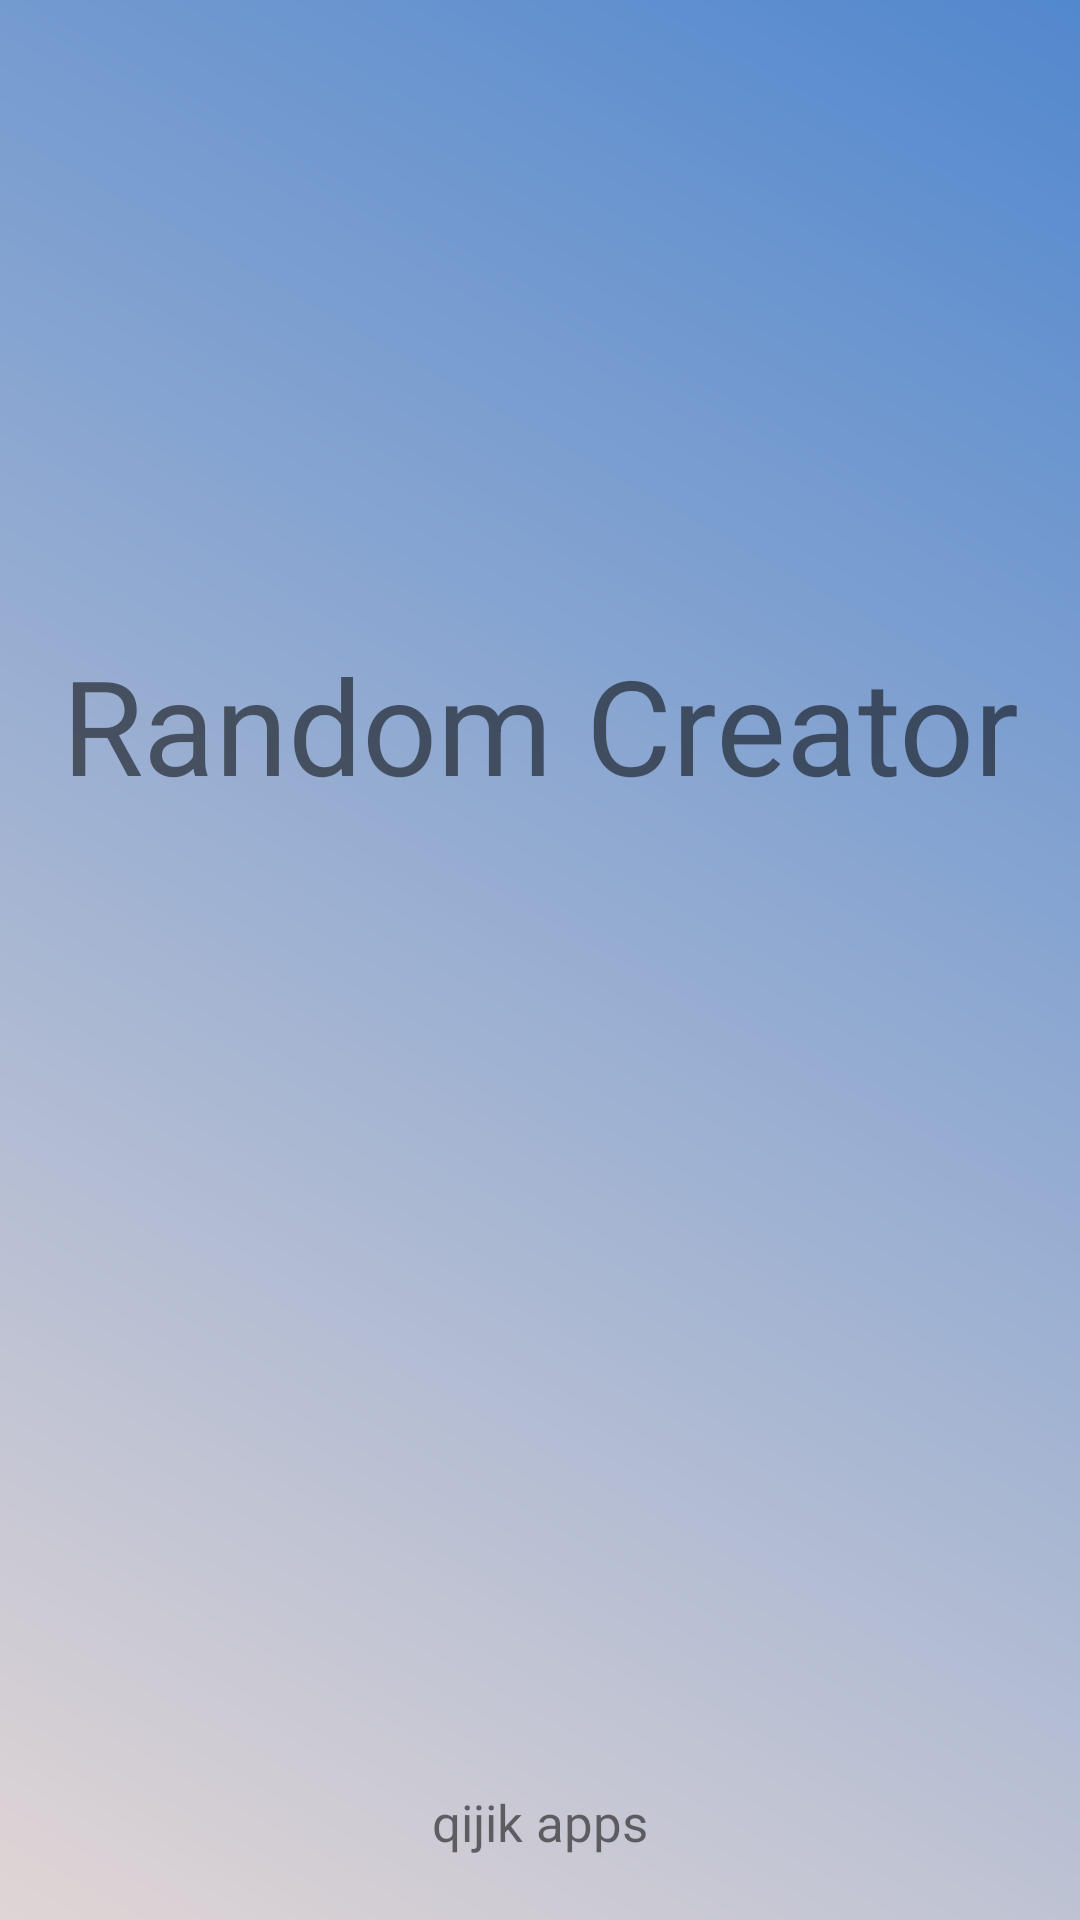

The Android layout XML behind this screen, and the referenced resources:
<!-- AndroidManifest.xml: application theme AppTheme -->
<!-- res/layout/activity_main.xml -->
<?xml version="1.0" encoding="utf-8"?>
<LinearLayout xmlns:android="http://schemas.android.com/apk/res/android"
    xmlns:app="http://schemas.android.com/apk/res-auto"
    xmlns:tools="http://schemas.android.com/tools"
    android:layout_width="match_parent"
    android:layout_height="match_parent"
    android:background="@drawable/main_background"
    tools:context=".Cover"
    android:orientation="vertical">
    <RelativeLayout
        android:layout_width="match_parent"
        android:layout_height="0px"
        android:layout_weight="0.9">
        <LinearLayout
            android:layout_width="match_parent"
            android:layout_height="match_parent"
            android:orientation="vertical">
            <RelativeLayout
                android:layout_width="match_parent"
                android:layout_height="0px"
                android:layout_weight="0.4">
            </RelativeLayout>
            <RelativeLayout
                android:layout_width="match_parent"
                android:layout_height="0px"
                android:layout_weight="0.3">
                <TextView
                    android:padding="20dp"
                    android:layout_width="match_parent"
                    android:layout_height="match_parent"
                    android:textAlignment="center"
                    android:text="@string/app_name"
                    android:maxLines="1"
                    android:gravity="center_horizontal"
                    app:autoSizeTextType="uniform"
                    app:autoSizeMinTextSize="16sp"
                    app:autoSizeMaxTextSize="1000sp"
                    app:autoSizeStepGranularity="1sp"/>
            </RelativeLayout>
            <RelativeLayout
                android:layout_width="match_parent"
                android:layout_height="0px"
                android:layout_weight="0.5">
            </RelativeLayout>
        </LinearLayout>
    </RelativeLayout>
    <RelativeLayout
        android:layout_width="match_parent"
        android:layout_height="0px"
        android:layout_weight="0.1">
        <TextView
            android:padding="20dp"
            android:layout_width="match_parent"
            android:layout_height="match_parent"
            android:textAlignment="center"
            android:text="qijik apps"
            android:gravity="center_horizontal"
            app:autoSizeTextType="uniform"
            app:autoSizeMinTextSize="16sp"
            app:autoSizeMaxTextSize="1000sp"
            app:autoSizeStepGranularity="1sp"/>
    </RelativeLayout>
</LinearLayout>
<!-- resources referenced by this layout -->
<resources>
  <!-- drawable main_background (drawable) -->
  <?xml version="1.0" encoding="utf-8"?>
  <shape xmlns:android="http://schemas.android.com/apk/res/android">
      <gradient
          android:angle="45"
          android:endColor="#5288CE"
          android:startColor="#E0D5D5"
          ></gradient>
  </shape>
  <string name="app_name">Random Creator</string>
  <style name="AppTheme" parent="Theme.AppCompat.Light.DarkActionBar">
          
  
          <item name="colorPrimary">@color/colorPrimary</item>
          <item name="colorPrimaryDark">@color/colorPrimaryDark</item>
          <item name="colorAccent">@color/colorAccent</item>
          <item name="android:windowIsTranslucent">true</item>
          <item name="android:windowBackground">@android:color/transparent</item>
      </style>
  <color name="colorPrimary">#000000</color>
  <color name="colorPrimaryDark">#2170D1</color>
  <color name="colorAccent">#D81B60</color>
</resources>
